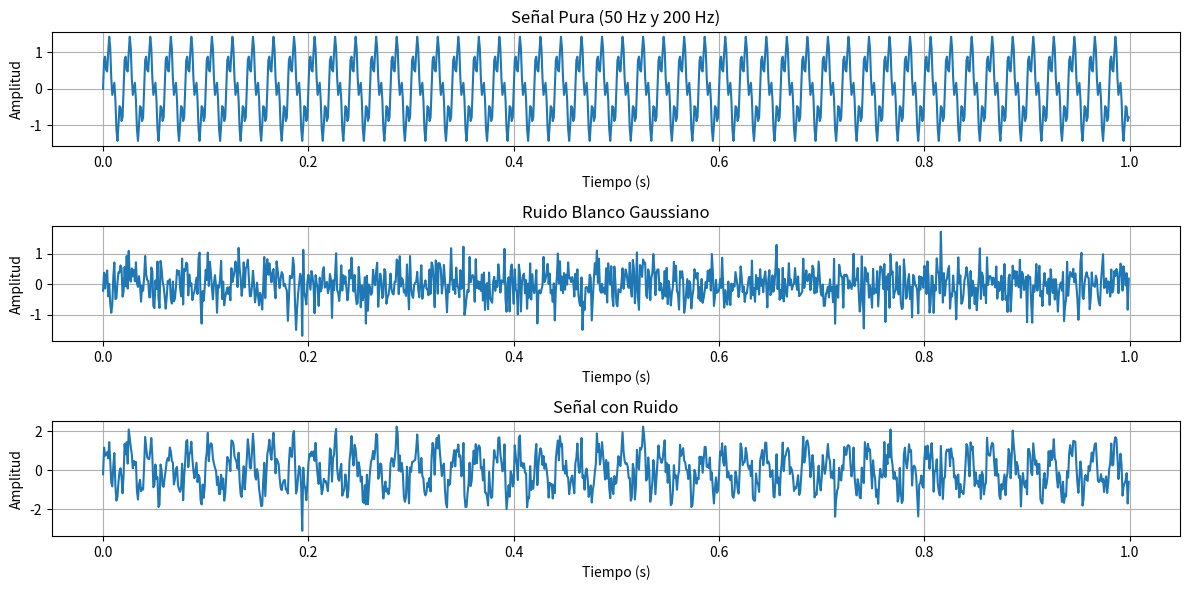

Recreate this plot in Python.
import numpy as np
import matplotlib.pyplot as plt
from scipy import signal

# Parámetros de la señal
fs = 1000  # Frecuencia de muestreo (Hz)
T = 1      # Duración de la señal (segundos)
t = np.linspace(0, T, int(fs * T), endpoint=False) # Vector de tiempo

# Señal compuesta: suma de dos senos con diferentes frecuencias
f1 = 50   # Frecuencia 1 (Hz)
f2 = 200  # Frecuencia 2 (Hz)
signal_pure = np.sin(2 * np.pi * f1 * t) + 0.5 * np.sin(2 * np.pi * f2 * t)

# Ruido blanco gaussiano
noise = 0.5 * np.random.randn(len(t))

# Señal con ruido
signal_noisy = signal_pure + noise

# Graficar las señales antes de aplicar el filtro
plt.figure(figsize=(12, 6))

plt.subplot(3, 1, 1)
plt.plot(t, signal_pure)
plt.title('Señal Pura (50 Hz y 200 Hz)')
plt.xlabel('Tiempo (s)')
plt.ylabel('Amplitud')
plt.grid(True)

plt.subplot(3, 1, 2)
plt.plot(t, noise)
plt.title('Ruido Blanco Gaussiano')
plt.xlabel('Tiempo (s)')
plt.ylabel('Amplitud')
plt.grid(True)

plt.subplot(3, 1, 3)
plt.plot(t, signal_noisy)
plt.title('Señal con Ruido')
plt.xlabel('Tiempo (s)')
plt.ylabel('Amplitud')
plt.grid(True)

plt.tight_layout()
plt.show()

#